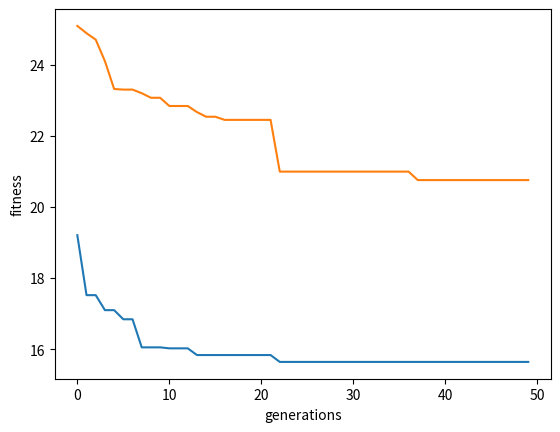

Generate this figure with matplotlib:
import random
import matplotlib.pyplot as plt
import numpy as np
# ------------------------- CLASS

class population:
    def __init__(self, size):
        self.container = list()
        self.__fitness = 0
        self.__size = size
        self.crossOverPoint = list()

    @property
    def size(self):
        return self.__size

    @property
    def fitness(self):
        return self.__fitness

    def work_out_population_fitness(self):
        self.__fitness = 0
        for individual in self.container:
            self.__fitness += individual.fitness

class individual_candidate:
    def __init__(self, geneLength):
        self.__genes = list()
        self.__fitness = 0
        self.__relativeFitnessAsPercentage = 0
        self.__genesLength = geneLength

    @property
    def fitness(self):
        return self.__fitness

    @property
    def relative_fitness(self):
        return self.__relativeFitnessAsPercentage

    @property
    def genes(self):
        return self.__genes

    def set_genes(self, newGenes):
        self.__genes = newGenes

    @property
    def gene_length(self):
        return self.__genesLength

    def set_relative_fitness(self, popFitness):
        relativeFitness = (self.__fitness / popFitness) * 100
        self.__relativeFitnessAsPercentage = round(relativeFitness)
        # print("indidivual's relative fitness: {relativeFitness} ".format(fitness = self.__fitness, relativeFitness = self.__relativeFitnessAsPercentage))

    def individuals_fitness(self):
        self.__fitness = 0
        for gene in self.genes:
            self.__fitness += gene

    def create_dna(self):
        for x in range(0, self.__genesLength):
            # random no between 0-1 because GeneticAlgorithm is using a Binary Encoding
            self.__genes.append(random.uniform(0.0, 1.0))

# ------------------------- METHODS

def random_number_geenerator(startingValue, upToValue):
    randomNumber = startingValue
    randomNumber = random.randint(startingValue, upToValue-1)
    return randomNumber

def DNA_bit_printer(individual):
    for bit in individual.genes:
        print(bit)

def population_DNA_printer(populationArray):
    for individual in populationArray:
        print("genes: {0}".format(individual.genes))

def generations_comparison_DNA_printer(newPopulation, oldPopulation):
    "Definition: prints new and old population for comparison"
    for individual in range(0, len(newPopulation.container)):
        print("popIndex: {0} | old pop: {1} | new pop: {2} | cross over: {3}".format(individual, oldPopulation.container[individual].genes, 
        newPopulation.container[individual].genes, newPopulation.crossOverPoint[individual]))
    print("\t\t\t| old pop fitness: {0}\t| new pop fitness: {1}".format(oldPopulation.fitness, newPopulation.fitness))

def create_individuals(geneLength, populationSize):
    # Creating random population of size P
    population = []
    for individual in range(0, populationSize):
        newindividual = individual_candidate(geneLength)
        newindividual.create_dna()
        newindividual.individuals_fitness()
        population.append(newindividual)
    return population

def calculate_relative_fitness_of_individuals(currentPopulation):
    for currentIndividual in currentPopulation.container:
        currentIndividual.set_relative_fitness(currentPopulation.fitness)

def build_mating_pool(currentPopulation):
    matingPool = list()
    for currentIndividual in currentPopulation.container:
        for ind in range(0, currentIndividual.relative_fitness):
            matingPool.append(currentIndividual)
    return matingPool

def selected_population_returned_tournament(currentPopulation):

    popSize = currentPopulation.size
    newOffSpringPopulation = population(popSize)

    for i in range(0, popSize):

        parent1Index = random_number_geenerator(0, popSize)
        parent2Index = random_number_geenerator(0, popSize)

        parent1 = currentPopulation.container[parent1Index]
        offSpring1 = parent1

        parent2 = currentPopulation.container[parent2Index]
        offSpring2 = parent2

        if offSpring1.fitness > offSpring2.fitness:
            newOffSpringPopulation.container.append(offSpring1)
        else:
            newOffSpringPopulation.container.append(offSpring2)

    newOffSpringPopulation.work_out_population_fitness()

    return newOffSpringPopulation

def cross_over(crossOverPoint, parentAGn, parentBGn):
    geneLength = parentAGn.gene_length
    newOffsprings = dict()

    pAGeneStart = parentAGn.genes[:crossOverPoint]
    pAGeneEnd = parentAGn.genes[crossOverPoint:]

    pBGeneStart = parentBGn.genes[:crossOverPoint]
    pBGeneEnd = parentBGn.genes[crossOverPoint:]

    childA = [*pAGeneStart, *pBGeneEnd]
    childB = [*pBGeneStart, *pAGeneEnd]

    offspring1 = individual_candidate(geneLength)
    offspring2 = individual_candidate(geneLength)

    offspring1.set_genes(childA)
    offspring2.set_genes(childB)

    newOffsprings['childA'] = offspring1
    newOffsprings['childB'] = offspring2

    return newOffsprings

def mutation_step(individualsGene, geneIndex, step):
    newGene = individualsGene
    if (random.randint(0, 1) % 2):
        newGene[geneIndex] += step
        if newGene[geneIndex] > 1.0:
            newGene[geneIndex] = 1.0
    else:
        newGene[geneIndex] -= step
        if newGene[geneIndex] < 0.0:
            newGene[geneIndex] = 0.0
    return newGene

def mutation(newOffsprings, mutationRate):
    childA = newOffsprings['childA']
    childB = newOffsprings['childB']

    childAGenes = childA.genes
    childBGenes = childB.genes


    for geneIndex in range(0, childA.gene_length):
        
        # if random.random() < mutationRate:
        mutationStepA = random.uniform(0.0, 1.0)
        newGenesA = mutation_step(childAGenes, geneIndex, mutationStepA)
            # print("mutation applied chA: {0}".format(childA.genes))

        # if random.random() < mutationRate:
        mutationStepB = random.uniform(0.0, 1.0)
        newGenesB = mutation_step(childBGenes, geneIndex, mutationStepB)
            # print("mutation applied chB: {0}".format(childB.genes))

        childA.set_genes(newGenesA)
        childB.set_genes(newGenesB)

    newOffsprings['childA'] = childA
    newOffsprings['childB'] = childB

    return newOffsprings

def best_generation_individual(currentPopulation):
    best = 0
    bestIndividualIndex = None
    
    for individual in range (0, len(currentPopulation)):
        if currentPopulation[individual].fitness > best:
            best = currentPopulation[individual].fitness
            bestIndividualIndex = individual

    return bestIndividualIndex

def worst_generation_individual(currentPopulation):
    worst = -1
    indexOfWorstIndividual = 0
    worstIndividual = None
    
    for individual in range (0, len(currentPopulation)):
        if individual == 0:
            worst = currentPopulation[individual].fitness
            worstIndividual = currentPopulation[individual]

        if currentPopulation[individual].fitness < worst: 
            worst = currentPopulation[individual].fitness
            worstIndividual = currentPopulation[individual]
            indexOfWorstIndividual = individual

    return worstIndividual

def crossover_and_mutation(matingPool, genesLength, mutationRate):
    "Defintion: Returns selected population object (new) with crossover and mutation "
    nextParent = 0
    matingPoolSize = len(matingPool)
    offSpringPopulation = population(matingPoolSize)

    for parent in range(0, matingPoolSize, 2):
        nextParent = parent + 1

        if nextParent > matingPoolSize-1:
            print("Next parent index is out of range {0}".format(nextParent))
            print("size of array : {0}".format(matingPoolSize))
            return
        else:
            # print("parents index {0} and {1}".format(i, nextParent))
            parentA = matingPool[parent]
            parentB = matingPool[nextParent]

            # mutate and cross over
            crossOverPoint = random_number_geenerator(0, genesLength)

            offSpringPopulation.crossOverPoint.append(crossOverPoint)
            offSpringPopulation.crossOverPoint.append(crossOverPoint)

            newChildren = cross_over(crossOverPoint, parentA, parentB)
            newChildren = mutation(newChildren, mutationRate)

            chA = newChildren['childA']
            chB = newChildren['childB']
            
            chA.individuals_fitness()
            chB.individuals_fitness()

            if chA == None or chB == None:
                print("Something has gone wrong during selection: line 232")

            offSpringPopulation.container.append(chA)
            offSpringPopulation.container.append(chB)

    return offSpringPopulation

def tournmanetSelection(populationContainer, geneLength):
    selectedParents = list()
    for i in range(0, len(populationContainer)):
        randA = random_number_geenerator(0, len(populationContainer))
        randB = random_number_geenerator(0, len(populationContainer))
        parentA = populationContainer[randA]
        parentB = populationContainer[randB]

        if(parentA.fitness < parentB.fitness):
            selectedParents.append(parentA)
        else:
            selectedParents.append(parentB)
    return selectedParents

def helpful_print(generation, newPop, currentPop):
    print("generation: {0}\n".format(generation))
    # generations_comparison_DNA_printer(newPop, currentPop)
    # print("\n")
    print("new pop fitness : {0}\t| current pop fitess: {1}\n".format(newPop.fitness, currentPop.fitness))
    

def generations_run(generations, currentPopulation, genesLength, mutationRate):
    lastGeneration = dict()
    xGenerations = list()
    yPlotPopulationFitnessAverage = list()
    yPlotBestindividual = list()

    if len(currentPopulation.container) == 0:
        print("starting population container is empty")
        return
    
    currentPopulation.work_out_population_fitness() 

    for generation in range(0, generations):

        tournmanetSelect = tournmanetSelection(currentPopulation.container, genesLength)

        newPopulation = crossover_and_mutation(tournmanetSelect, genesLength, mutationRate)
        
        newPopulation.work_out_population_fitness()

        populationAverageFitness = (currentPopulation.fitness / currentPopulation.size)

        worstIndividual = worst_generation_individual(currentPopulation.container) #// once selecction and reproduction 

        # helpful_print(generation, newPopulation, currentPopulation)

        if newPopulation.fitness < currentPopulation.fitness:

            currentPopulation = newPopulation # Can check here for best overall before copying over

        bestIndividualIndex = best_generation_individual(currentPopulation.container)

        # print("worstIndex: {0}\t| bestIndividual: {1}".format(worstIndividualIndex, bestIndividual.fitness))

        currentPopulation.container[bestIndividualIndex] = worstIndividual

        # copy local best ind over current pop worst 

        yPlotPopulationFitnessAverage.append(populationAverageFitness)
        yPlotBestindividual.append(worstIndividual.fitness)
        print(yPlotBestindividual)
        xGenerations.append(generation)

        lastGeneration['population'] = currentPopulation
        lastGeneration['xPlot'] = xGenerations
        lastGeneration['yPlot'] = yPlotPopulationFitnessAverage
        lastGeneration['yPlotBestIndividual'] = yPlotBestindividual

    return lastGeneration


# ---------------------------- MAIN -----------> 
GenesLen = 50
P = 50

# ----------- Initiation ------------
startingPopulation = population(P)
startingPopulation.container = create_individuals(GenesLen, startingPopulation.size)

# ----------- GA Running ------------
gn = generations_run(50, startingPopulation, GenesLen, 0.7)

# ----------- Graph Plotting ------------
plt.xlabel('generations')
plt.ylabel('fitness')
xGenerations = np.array(gn['xPlot'])
yPopulationFitness = np.array(gn['yPlot'])
yGenerationIndividual = np.array(gn['yPlotBestIndividual'])
plt.plot(xGenerations, yGenerationIndividual)
plt.plot(xGenerations, yPopulationFitness)
plt.show()


# --------- THIS IS USING ROULETE WHEEL -------------
    # #selection
    # calculate_relative_fitness_of_individuals(startingPopulation)
    # matingPool = build_mating_pool(startingPopulation)
    # matingPoolSize = len(matingPool)
    # --------- THIS IS USING ROULETE WHEEL -------------
